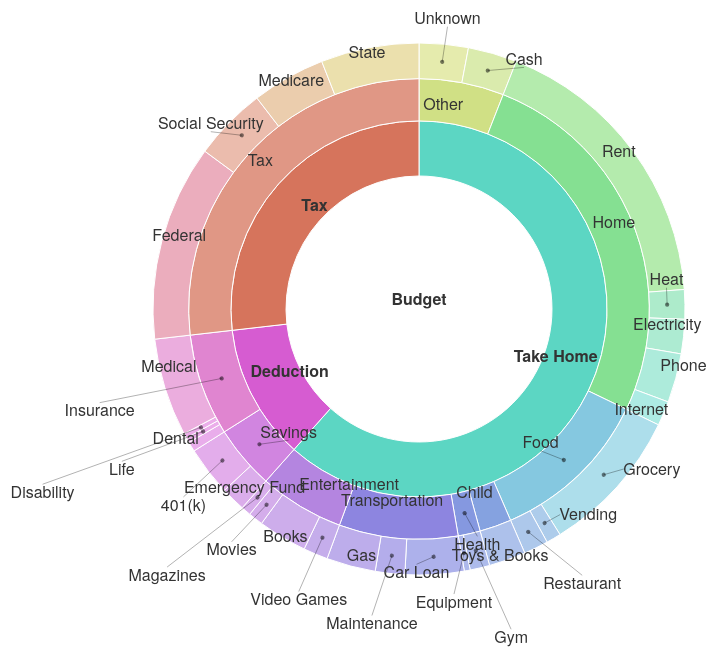
D3 v3 page, settled after 480 driven frames (8 s of simulated time); the page loaded 1 data file(s).


// markers!
(function() { 

    d3.marker = function(namespace, color) {
        if ( namespace == undefined ) namespace = 'd3_marker_';
        if ( color == undefined ) color = 'black';
        return {
            namespace: namespace,
            define: function(svg) {
              var markerTypes = [
                  { id: 0, name: 'circle', path: 'M 0, 0  m -5, 0  a 5,5 0 1,0 10,0  a 5,5 0 1,0 -10,0', viewbox: '-6 -6 12 12' }, 
                  { id: 1, name: 'square', path: 'M 0,0 m -5,-5 L 5,-5 L 5,5 L -5,5 Z', viewbox: '-5 -5 10 10' },
                  { id: 2, name: 'arrow', path: 'M 0,0 m -5,-5 L 5,0 L -5,5 Z', viewbox: '-5 -5 10 10' },
                  { id: 2, name: 'stub', path: 'M 0,0 m -1,-5 L 1,-5 L 1,5 L -1,5 Z', viewbox: '-1 -5 2 10' }
              ];

              var defs = svg.append('svg:defs')

              var markers = defs.selectAll('marker')
                .data(markerTypes)
                .enter()
                .append('svg:marker')
                  .attr('id', function(d){ return namespace + d.name})
                  .attr('markerHeight', 5)
                  .attr('markerWidth', 5)
                  .attr('markerUnits', 'strokeWidth')
                  .attr('orient', 'auto')
                  .attr('refX', 0)
                  .attr('refY', 0)
                  .attr('viewBox', function(d){ return d.viewbox })
                  .append('svg:path')
                    .attr('d', function(d){ return d.path })
                    .attr('fill', function(d,i) { return color; });

            },
            url: function(name) { 
                return 'url(#' + namespace + name  + ')'; 
            }
        };
    }
})();



var width = 1200,
    height = 800,
    radius = Math.floor(Math.min(width, height) / 3),
    color = d3.scale.category20();

var svg = d3.select("body").append("svg")
    .attr("class", "pie-chart")
    .attr("width", width)
    .attr("height", height)
  .append("g")
    .attr("transform", "translate(" + width / 2 + "," + height * .50 + ")");

var partition = d3.layout.partition()
    .sort(null)
    .size([2 * Math.PI, radius * radius])
    .value(function(d) { return d.size; });

var arc = d3.svg.arc()
    .startAngle(function(d) { return d.x; })
    .endAngle(function(d) { return d.x + d.dx; })
    .innerRadius(function(d) { return Math.sqrt(d.y); })
    .outerRadius(function(d) { return Math.sqrt(d.y + d.dy); });

var tooltip = d3.select("body")
    .append("div")
    .attr("class", "tooltip")
    .style("position", "absolute")
    .style("z-index", "10")
    .style("visibility", "hidden");


// distance between any two points
function distance(a, b) {
    return Math.sqrt( 
        Math.pow(a[0]-b[0], 2) +
        Math.pow(a[1]-b[1], 2)
    );
}

function parseTsvTree(rootName, tsv) {
    owl = tsv;
    // creates a new, empty node
    function newNode(name) { return { name: name, children: [] }; }

    // finds or creates the named child node under the parent
    function getChild(parentNode, childName) {
        var children = parentNode.children;
        for ( var i=0; i < children.length; i++ ) {
            var child = children[i];
            if ( child.name === childName ) {
                return child;
            }
        }
        var newChild = newNode(childName);
        children.push(newChild);
        return newChild;
    }

    var root = newNode(rootName);

    var lines = tsv.split("\n").slice(1);
    lines.forEach(function(line) {
        var fields = line
            .split('\t')
            .map(function(f) { return f.trim(); })
            .filter(function(f) { return f !== ""; });

        if ( fields.length >= 4 ) {
            var topLevel = getChild(root, fields[0]);
            var group = getChild(topLevel, fields[1]);
            var category = getChild(group, fields[2]);
            category.size = fields[4].replace('$', '').replace(',', '');
            delete category.children;
        }
    });

    return root;
}


function rearrangeLabels(labelData, labelRadius) {
    // slight modification to make labels ellipsoid
    function distance(a, b) {
        return Math.sqrt( 
            Math.pow(a[0]-b[0], 2) +
            Math.pow(a[1]-b[1], 2) *4
        );
    }

    // minimum distance from this label to any other label in the set.
    function minDistance(label) {

        var min = Infinity;
        for ( var i=0; i <labelData.length; i++ ) {
            if ( label !== labelData[i] ) {
                var dist = distance(label.destination, labelData[i].destination);
                if ( dist < min ) min = dist;
                var dist = distance(label.destination, labelData[i].target)*2;
                if ( dist < min ) min = dist;
            }
        }
        return min;
    }

    // moves the label further away from the origin
    function shift(label) {
        if ( label.depth >= 2 ) {
            var xshift = 1.01, yshift = 1.01;
        } else {
            var xshift = .99, yshift = .99;
        }
        var old = label.destination;
        var shifted = [ old[0]*xshift, old[1]*yshift];
        label.destination = shifted;

    }

    // helps implement the custom sort
    function cmp(x,y) { if ( x===y ) { return 0; } else if ( x < y ) { return -1; } else { return 1; } }

    // sort the data by increasing distance from the origin
    labelData.sort(function(x,y) { 
        return cmp(distance(x.target, [0, 0]), distance(y.target, [0, 0]));
    });

    for ( var j=labelData.length-1; j >= 0; j-- ) {
        var label = labelData[j];
        while ( minDistance(label) < (labelRadius/2) ) {
            shift(label);
        }
    }

    // having mostly positioned the labels reasonably far from each other, we now nudge them away from each
    // other to prevent overlaps.
    for ( var i=0; i<30; i++ ) {
        for ( var j=labelData.length-1; j >= 0; j-- ) {
            var left = labelData[j];
            var ld = left.destination;
            for ( var k=labelData.length-1; k > j; k-- ) {
                var right = labelData[k];
                var rd = right.destination;
                var dist = distance(ld, rd);
                if ( dist < labelRadius ) {
                    var direction = [ ld[0] - rd[0], ld[1] - rd[1] ];
                    var unitDir = direction.map(function(x) { return x / distance(direction, [0, 0]); });
                    left.destination = [ ld[0] + unitDir[0], ld[1] + unitDir[1] ];
                    right.destination = [ rd[0] - unitDir[0], rd[1] - unitDir[1] ];
                }
            }
        }
    }

    // finalize contact point
    for ( var j=labelData.length-1; j >= 0; j-- ) {
        var label = labelData[j];
        
        var offsets = [
            [0, +8],
            [0, -8]
        ];
        if ( Math.abs(label.destination[1] - label.target[1]) < 9 && 
             Math.abs(label.destination[0] - label.target[0]) > 20
        ) {
            var labelWidth = label.label.length * 8;
            offsets.push(
                [ labelWidth/2, 0],
                [ -labelWidth/2, 0]
            )
        }
        var closestContactPoint = label.contact;
        var closestDistance = Infinity;

        offsets.forEach(function(offset) {
            var trial = [ label.destination[0] + offset[0], label.destination[1] + offset[1] ];
            var dist = window.distance(trial, label.target);
            if ( dist < closestDistance - 1 ) {
                closestDistance = dist;
                closestContactPoint = trial;
            }
        });

        label.contact = closestContactPoint;
    }

}


d3.text('budget.tsv', function(error, tsvData) {

  root = parseTsvTree("Budget", tsvData);

  var path = svg.datum(root).selectAll("path")
      .data(partition.nodes)
    .enter().append("path")
      //.attr("display", function(d) { return d.depth ? null : "none"; }) // hide inner ring
      .attr("d", arc)
      .style("stroke", "#fff")
      .style("fill", function(d) { 
        return d3.hsl(
            (60 + (d.x + d.dx/2) * 360/ (2*Math.PI)) % 360, // hue
            0.6,                                            // saturation
            d.depth === 0 ? 1 : 0.50 + d.depth/10           // luminosity
        ).toString();
      })
      .style("fill-rule", "evenodd")
      .on("mouseover", function(){tooltip.style("visibility", "visible");})
      .on("mousemove", function(){
            var d = d3.select(this).datum();
            tooltip.html([
                d.name,
                d3.format('$,')(d.value),
                d3.format('.2%')(d.dx/(2*Math.PI))
            ].join(' <br> '));
            tooltip.style("top", (d3.event.layerY-25)+"px").style("left",(d3.event.layerX+10)+"px");
      })
      .on("mouseout", function(){tooltip.style("visibility", "hidden");});

    labelData = path.data().map(function(d) {
        if ( d.parent ) {
            var center = arc.centroid(d);
        } else {
            var center = [0, 0];
        }
        return {
            label: d.name,
            depth: d.depth,
            target: center,
            destination: [center[0], center[1] - 10 ],
            contact: center
        };
    });

    rearrangeLabels(labelData,120);

    var labelGroups = svg
            .selectAll("g.label")
            .data(labelData)
        .enter().append("g")
            .attr('class', 'label');

    labelGroups
        .append('text')
            .attr("transform", function(ld) { 
                return 'translate(' + ld.destination + ')';
             })
            .attr("dy", ".35em")
            .attr("text-anchor", "middle")
            .style("font-weight", function(ld) { return ld.depth <= 1 ? 'bold': undefined; })
            .style("fill", '#333')
            .text(function(ld) { return ld.label; });

    labelMarkers = d3.marker('pielabel', 'rgba(0,0,0,0.5)');
    d3.select('svg').call(labelMarkers.define);
    labelGroups
        .append('line')
        .attr('stroke', 'rgba(0,0,0,0.3)')
        .style('display', function(d) { return (distance(d.target, d.contact) < 17) ? 'none': 'display'; })
        .attr('marker-start', labelMarkers.url('circle'))
        .attr('x1', function(d) { return d.target[0]; })
        .attr('y1', function(d) { return d.target[1]; })
        .attr('x2', function(d) { return d.contact[0]; })
        .attr('y2', function(d) { return d.contact[1]; });

});




### data: budget.tsv
Gross	Major	Minor	Monthly	Annual
Take Home	Other	Unknown	$83.33	$1,000
Take Home	Other	Cash	$83.33	$1,000
Take Home	Home	Rent	$500.00	$6,000
Take Home	Home	Heat	$50.00	$600
Take Home	Home	Electricity	$58.33	$700
Take Home	Home	Phone	$83.33	$1,000
Take Home	Home	Internet	$41.67	$500
Take Home	Food	Grocery	$250.00	$3,000
Take Home	Food	Vending	$25.00	$300
Take Home	Food	Restaurant	$41.67	$500
Deduction	Savings	Emergency Fund	$41.67	$500
Take Home	Child	Toys & Books	$62.50	$750
Take Home	Health	Gym	$33.33	$400
Take Home	Health	Equipment	$10.00	$120
Deduction	Savings	401(k)	$83.33	$1,000
Tax	Tax	Federal	$333.33	$4,000
Tax	Tax	Social Security	$125.00	$1,500
Tax	Tax	Medicare	$125.00	$1,500
Tax	Tax	State	$166.67	$2,000
Deduction	Insurance	Dental	$16.67	$200
Deduction	Insurance	Life	$8.33	$100
Deduction	Insurance	Disability	$8.33	$100
Deduction	Insurance	Medical	$166.67	$2,000
Take Home	Transportation	Car Loan	$100.00	$1,200
Take Home	Transportation	Maintenance	$50.00	$600
Take Home	Transportation	Gas	$83.33	$1,000
Take Home	Entertainment	Video Games	$41.67	$500
Take Home	Entertainment	Books	$83.33	$1,000
Take Home	Entertainment	Movies	$25.00	$300
Take Home	Entertainment	Magazines	$16.67	$200